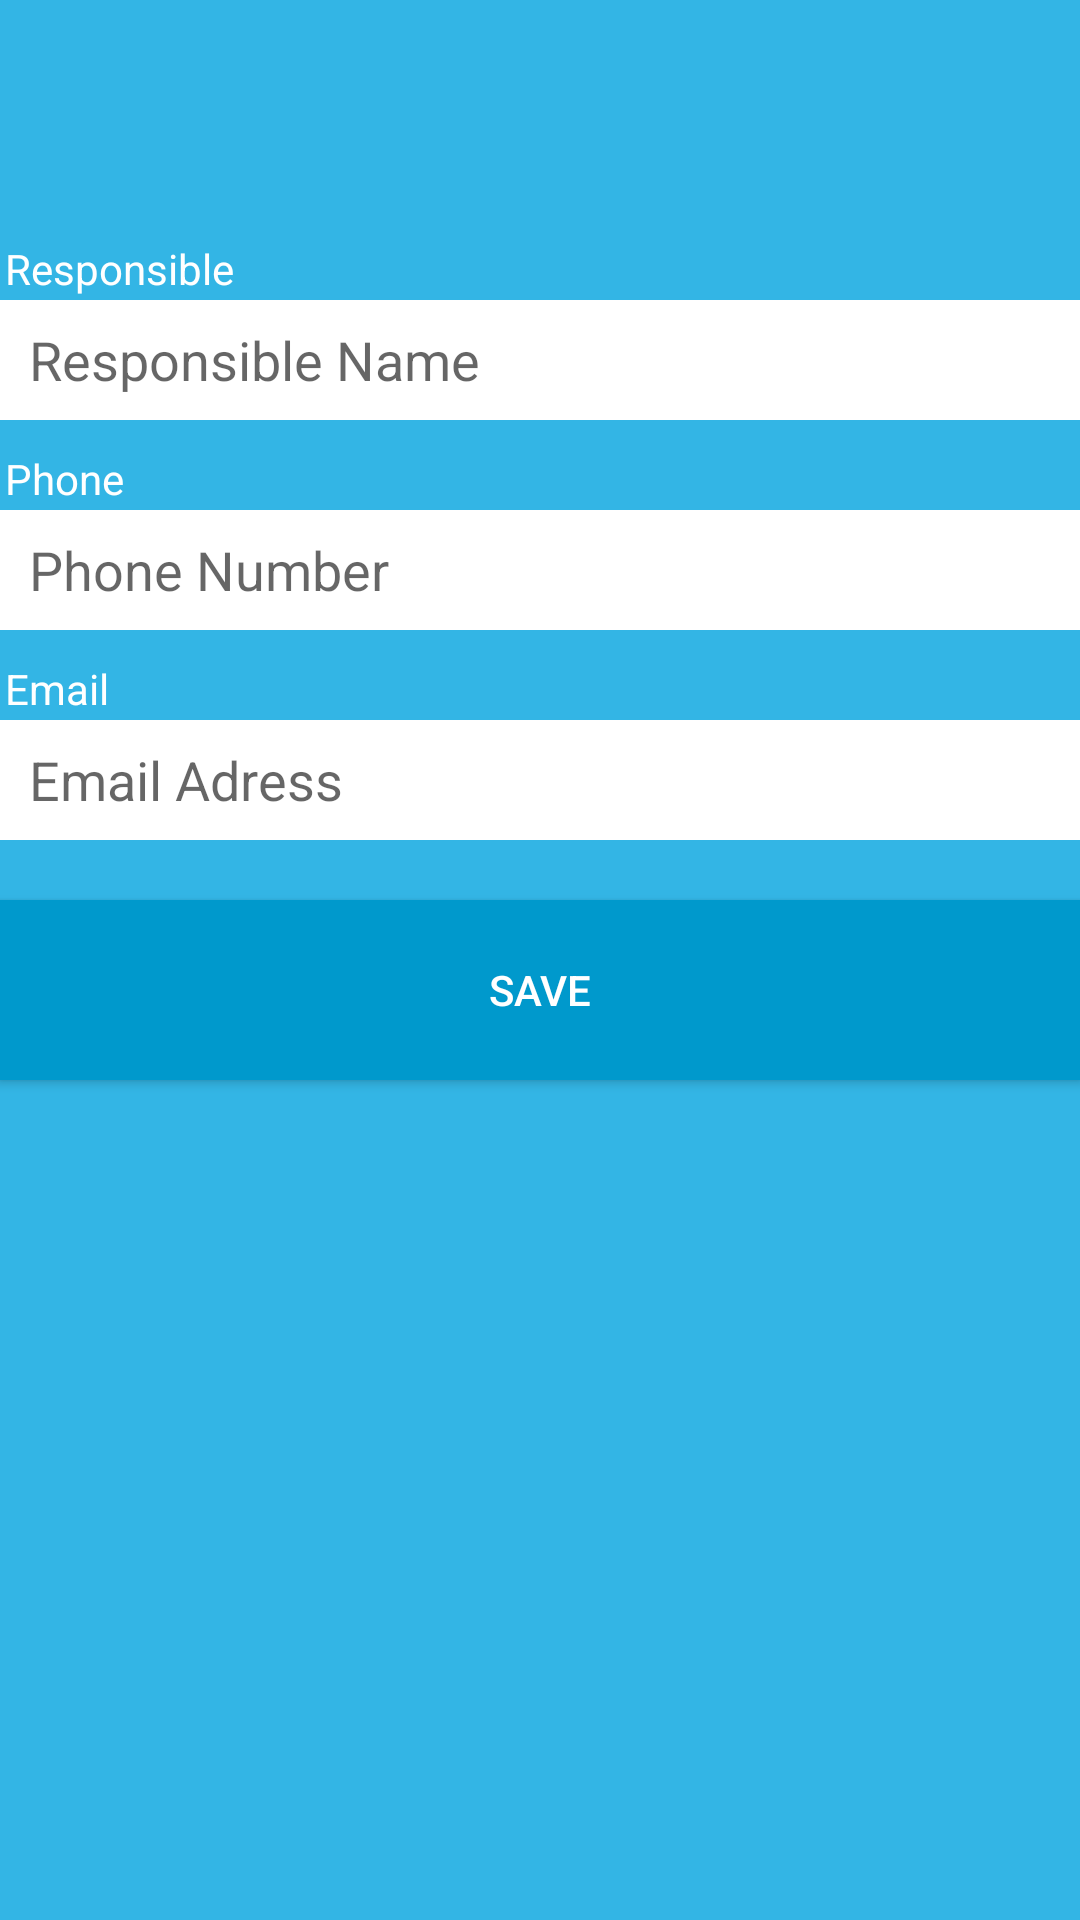

Write the Android layout XML for this screen, with the resource values it uses.
<!-- AndroidManifest.xml: application theme AppTheme -->
<!-- res/layout/activity_care_giver.xml -->
<?xml version="1.0" encoding="utf-8"?>
<RelativeLayout xmlns:android="http://schemas.android.com/apk/res/android"
    xmlns:tools="http://schemas.android.com/tools"
    android:layout_width="match_parent"
    android:layout_height="match_parent"
    android:paddingBottom="@dimen/activity_vertical_margin"
    android:paddingLeft="@dimen/activity_horizontal_margin"
    android:paddingRight="@dimen/activity_horizontal_margin"
    android:paddingTop="@dimen/activity_vertical_margin"
    tools:context=".activity.CareGiverActivity">

    <TextView
        android:id="@+id/label_care"
        android:layout_width="wrap_content"
        android:layout_height="wrap_content"
        android:layout_alignParentLeft="true"
        android:layout_alignParentTop="true"
        android:layout_marginLeft="2dp"
        android:layout_marginTop="80dp"
        android:text="@string/label_care"
        android:textSize="14sp"/>

    <EditText
        android:id="@+id/care_name"
        android:layout_width="wrap_content"
        android:layout_height="40dp"
        android:inputType="textPersonName|textCapWords"
        android:hint="@string/tip_care_name"
        android:ems="10"
        android:layout_alignParentTop="true"
        android:layout_alignParentLeft="true"
        android:layout_alignParentStart="true"
        android:layout_marginTop="100dp"
        android:layout_alignParentRight="true"
        android:layout_alignParentEnd="true"
        android:background="@android:color/white"
        android:paddingLeft="10dp"/>

    <TextView
        android:id="@+id/label_phone"
        android:layout_width="wrap_content"
        android:layout_height="wrap_content"
        android:layout_alignParentLeft="true"
        android:layout_alignParentTop="true"
        android:layout_marginLeft="2dp"
        android:layout_marginTop="150dp"
        android:text="@string/label_phone"
        android:textSize="14sp"/>

    <EditText
        android:id="@+id/phone_number"
        android:layout_width="wrap_content"
        android:layout_height="40dp"
        android:inputType="phone"
        android:hint="@string/tip_phone"
        android:ems="10"
        android:layout_below="@+id/care_name"
        android:layout_alignParentLeft="true"
        android:layout_alignParentStart="true"
        android:layout_marginTop="30dp"
        android:layout_alignRight="@+id/care_name"
        android:layout_alignEnd="@+id/care_name"
        android:background="@android:color/white"
        android:paddingLeft="10dp"/>

    <TextView
        android:id="@+id/label_email"
        android:layout_width="wrap_content"
        android:layout_height="wrap_content"
        android:layout_alignParentLeft="true"
        android:layout_alignParentTop="true"
        android:layout_marginLeft="2dp"
        android:layout_marginTop="220dp"
        android:text="@string/label_email"
        android:textSize="14sp"/>

    <EditText
        android:id="@+id/email"
        android:layout_width="wrap_content"
        android:layout_height="40dp"
        android:inputType="textEmailAddress"
        android:hint="@string/tip_email"
        android:ems="10"
        android:layout_below="@+id/phone_number"
        android:layout_alignParentLeft="true"
        android:layout_alignParentStart="true"
        android:layout_marginTop="30dp"
        android:layout_alignRight="@+id/phone_number"
        android:layout_alignEnd="@+id/phone_number"
        android:background="@android:color/white"
        android:paddingLeft="10dp"/>


    <Button
        android:layout_width="match_parent"
        android:layout_height="60dp"
        android:text="@string/save"
        android:id="@+id/button"
        android:layout_centerVertical="true"
        android:layout_centerHorizontal="true"
        android:layout_below="@id/email"
        android:layout_marginTop="20dp"
        android:background="@drawable/bt_generic"
        android:onClick="saveCaregiver"/>


</RelativeLayout>
<!-- resources referenced by this layout -->
<resources>
  <!-- drawable bt_generic (drawable) -->
  <?xml version="1.0" encoding="utf-8"?>
  <selector xmlns:android="http://schemas.android.com/apk/res/android">
      <item     android:state_enabled="false"
          android:drawable="@android:color/holo_blue_dark" />
      <item  android:state_pressed="true"
          android:drawable="@color/colorPressedButton"/>
  </selector>
  <string name="label_care">Responsible</string>
  <string name="label_email">Email</string>
  <string name="label_phone">Phone</string>
  <string name="save">Save</string>
  <string name="tip_care_name">Responsible Name</string>
  <string name="tip_email">Email Adress</string>
  <string name="tip_phone">Phone Number</string>
  <style name="AppTheme" parent="Theme.AppCompat.Light.DarkActionBar">
          
  
          <item name="colorPrimary">@android:color/holo_blue_light</item>
          <item name="colorPrimaryDark">@color/colorPrimaryDark</item>
          <item name="colorAccent">@color/colorAccent</item>
          <item name="android:windowBackground">@android:color/holo_blue_light</item>
          <item name="android:textColor">#FFF</item>
      </style>
  <color name="colorPressedButton">#0679a1</color>
  <color name="colorPrimaryDark">#303F9F</color>
  <color name="colorAccent">#FF4081</color>
</resources>
